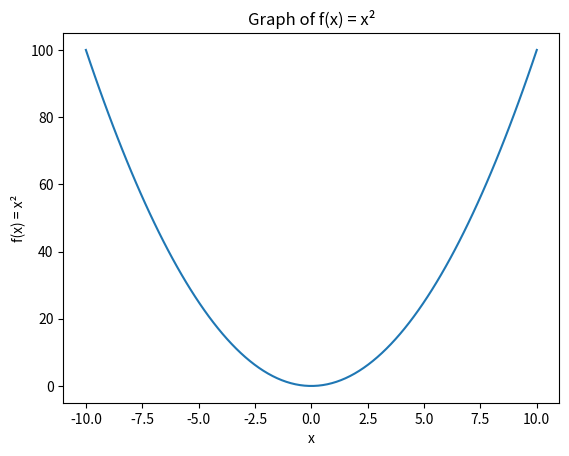

This chart was generated by the following Python code:
import matplotlib.pyplot as plt
import numpy as np

# Create x values from -10 to 10
x = np.linspace(-10, 10, 100)

# Calculate y values using f(x) = x^2
y = x**2

# Create the plot
plt.plot(x, y)

# Add labels and title
plt.xlabel('x')
plt.ylabel('f(x) = x²')
plt.title('Graph of f(x) = x²')

# Display the plot
plt.show()
